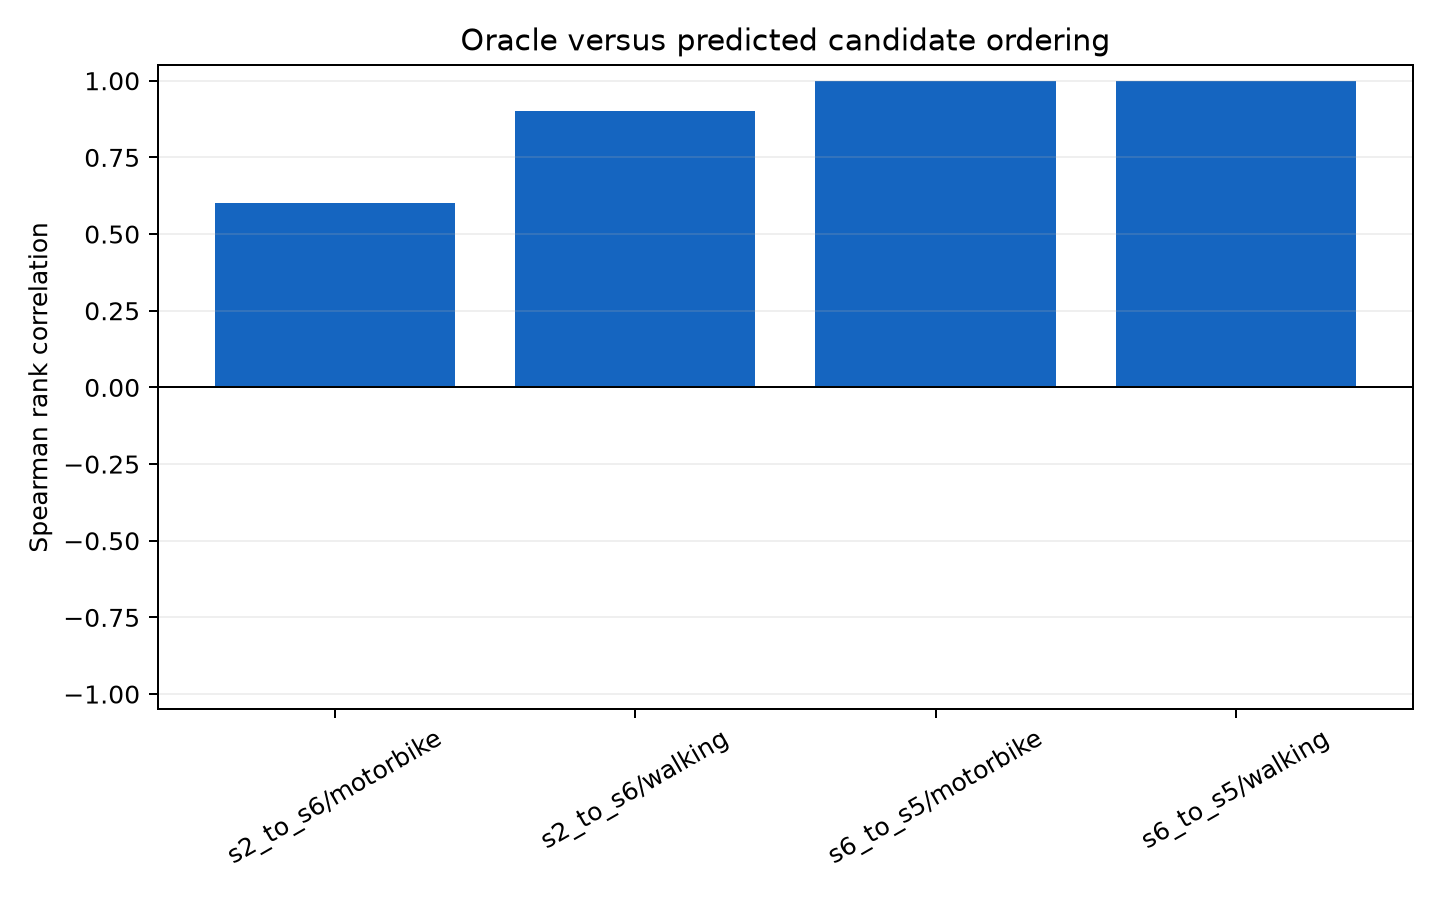

The table this chart was drawn from, first rows:
scenario_id, mode, route_count, spearman_rank_correlation, kendall_tau_a, oracle_top_1_route, predicted_top_1_route, top_1_agreement, top_2_overlap_count, top_2_overlap_fraction
s2_to_s6, motorbike, 5, 0.6, 0.4, motorbike-1, motorbike-1, True, 1, 0.5
s2_to_s6, walking, 5, 0.9, 0.8, walking-1, walking-1, True, 2, 1.0
s6_to_s5, motorbike, 5, 1, 1.0, motorbike-1, motorbike-1, True, 2, 1.0
s6_to_s5, walking, 5, 1, 1.0, walking-1, walking-1, True, 2, 1.0
